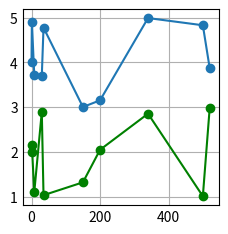

Recreate this plot in Python.
# Data
import numpy as np

x = [0, 1, 8, 30, 35, 150, 200, 340, 500, 520]
y1 = 4 + np.sin(2 * np.array(x))
y2 = 2 + np.sin(3 * np.array(x))

# Plot
import matplotlib.pyplot as plt  # noqa E402

plt.style.use("_mpl-gallery")

fig, ax = plt.subplots()

ax.plot(x, y1, "o-", label="y1")
ax.plot(x, y2, "go-", label="y2")

plt.show()